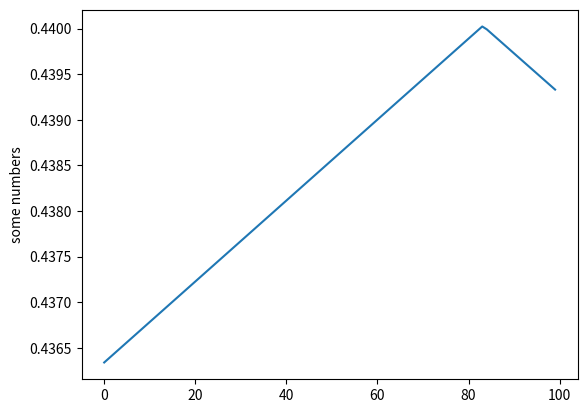

Python code for this plot:
import numpy as np

M = 1
# W_RNG = (0.4, 0.6)
W_RNG = (100, 101)

def gen_params():
    def gen_peak():
        peak = np.random.random(), np.random.uniform(0.1, 1.0)
        widths = np.random.uniform(low=W_RNG[0], high=W_RNG[1], size=2)
        def f(x):
            peak_x, peak_y = peak
            w_1, w_2 = widths
            if x < peak_x:
                base_x = peak_x - w_1
                slope = peak_y / w_1
                return max(0, slope * (x - base_x))
            if x >= peak_x:
                base_x = peak_x + w_2
                slope = -peak_y / w_2
                return max(0, slope * (x - base_x))
        return f

    peaks = [gen_peak() for _ in range(M)]

    def max_peak(x):
        return sum([peak(x) for peak in peaks])

    return max_peak

def gen_data(n_pts, peaks=None):
    if peaks is None:
        peaks = gen_params()
    samples = np.random.random((n_pts + 1,))
    input_x = samples[:-1]
    input_y = np.array([peaks(x) for x in input_x])
    output_x = samples[-1] 
    output_y = peaks(samples[-1])
    return input_x, input_y, output_x, output_y

def gen_batch_data(n_pts, n_batch):
    input_xx, input_yy, output_xx, output_yy = [],[],[],[]
    for i in range(n_batch):
        input_x, input_y, output_x, output_y = gen_data(n_pts)
        input_xx.append(input_x)
        input_yy.append(input_y)
        output_xx.append(output_x)
        output_yy.append(output_y)

    return np.array(input_xx), np.array(input_yy), np.array(output_xx), np.array(output_yy)

def to_positional(x_batch):
    x_enc = np.array([ np.cos(k * 2 * np.pi * x_batch) for k in [1,2,3,4] ])
    return np.transpose(x_enc, (1, 2, 0))

if __name__ == '__main__':
    ff = gen_params()

    import matplotlib.pyplot as plt
    plt.plot([ff(x) for x in np.linspace(0.0, 1.0, 100)])
    plt.ylabel('some numbers')
    plt.savefig('ha.png')

    # xx, _, _, _ = gen_batch_data(5, 10)
    # print (to_positional(xx).shape)

